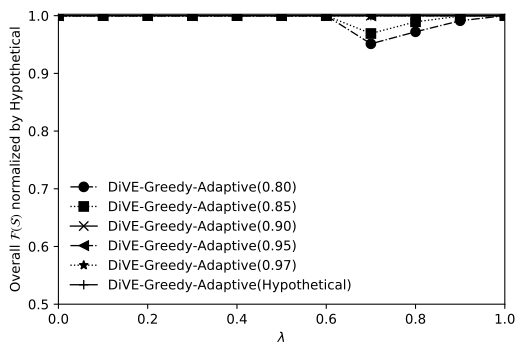

The data file committed next to this chart (first rows):
tradeoff, DiVE-Greedy-Adaptive(0.80), DiVE-Greedy-Adaptive(0.85), DiVE-Greedy-Adaptive(0.90), DiVE-Greedy-Adaptive(0.95), DiVE-Greedy-Adaptive(0.97), DiVE-Greedy-Adaptive(Hypothetical)
0, 1, 1, 1, 1, 1, 1
0.1, 1, 1, 1, 1, 1, 1
0.2, 1, 1, 1, 1, 1, 1
0.3, 1, 1, 1, 1, 1, 1
0.4, 1, 1, 1, 1, 1, 1
0.5, 1, 1, 1, 1, 1, 1
0.6, 1, 1, 1, 1, 1, 1
0.7, 0.9512, 0.9691, 1, 1, 1, 1
0.8, 0.972, 0.9893, 1, 1, 1, 1
0.9, 0.9912, 0.9992, 1, 1, 1, 1
1, 1, 1, 1, 1, 1, 1
